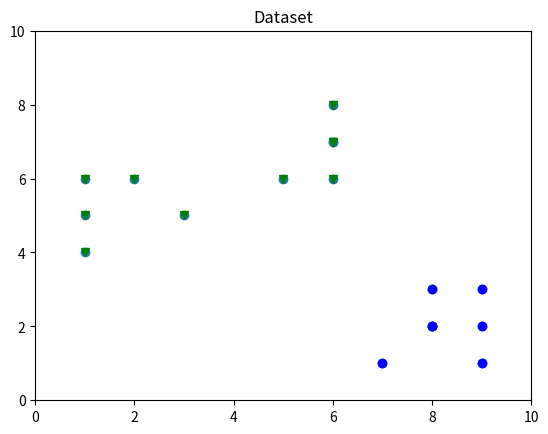

Here is the Python script that generated this plot:
# -*- coding: utf-8 -*-
"""
Created on Mon Jan 13 09:24:54 2020

[redacted]
"""
import numpy as np
import matplotlib.pyplot as plt

x = np.array([3, 1, 1, 2, 1, 6, 6, 6, 5, 6, 7, 8, 9, 8, 9, 9, 8])
y = np.array([5, 4, 6, 6, 5, 8, 6, 7, 6, 7, 1, 2, 1, 2, 3, 2, 3])
g= np.array([0, 0, 0, 0, 0, 0, 0, 0, 0, 0, 0, 0, 0, 0, 0, 0, 0])

def distance(x1,x2,y1,y2):
    p=float((x1-x2)**2)
    q=float((y1-y2)**2)
    s=float((p+q)**0.5)
    return s

i1=x[1]
j1=y[1]
i2=x[12]
j2=y[12]
print(i1,j1)
plt.plot()
plt.xlim([0, 10])
plt.ylim([0, 10])
plt.title('Dataset')
plt.scatter(x,y)
plt.show()

# create new plot and data
plt.plot()
X = np.array(list(zip(x, y))).reshape(len(x), 2)
colors = ['b', 'g', 'r']
markers = ['o', 'v', 's']



# KMeans algorithm 
#r=0

while (1):
    
    s1=0
    s2=0
    t1=0
    t2=0
    j=0
    c=0
    for i in range(0,16):
        a=distance(x[i],i1,y[i],j1)
        b=distance(x[i],i2,y[i],j2)
        
        
        if (a<b):
            s1=s1+x[i]
            s2=s2+y[i]
            c=c+1
            g[i]=1
            
        else:
            t1=t1+x[i]
            t2=t2+y[i]
            j=j+1
            g[i]=0
   
    
    s1=s1/c
    s2=s2/c
    
    t1=t1/j
    t2=t2/j
    if i1 == s1 and j1 == s2 and i2 == t1 and j2 == t2:
            break
    
    else:
            i1=s1
            j1=s2
            i2=t1
            j2=t2
print("C1(x,y)")
for i in range(0,16):
    if(g[i]==1):
        print("({},{})".format(x[i], y[i]))

print("\nC2(x,y)")
for i in range(0,16):
    if(g[i]==0):
        print("({},{})".format(x[i], y[i]))


         

plt.plot()
for i, l in enumerate(g):
    plt.plot(x[i], y[i], color=colors[l], marker=markers[l],ls='None')
    plt.xlim([0, 10])
    plt.ylim([0, 10])

plt.show()
 